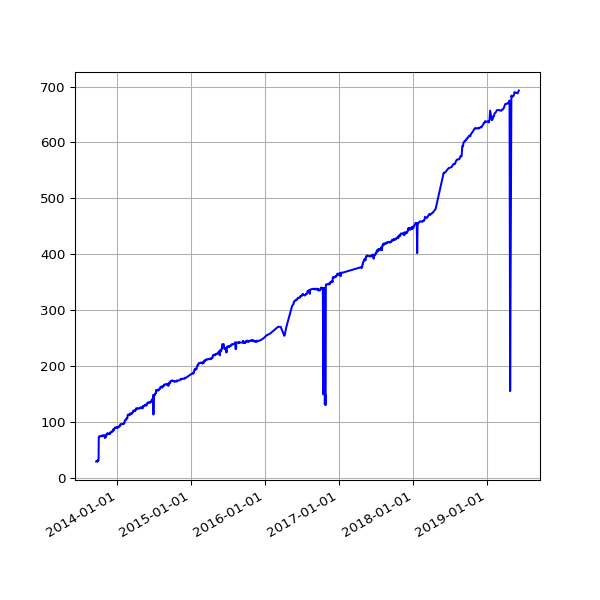

Values plotted in this chart, from the file beside it:
date, value
2013-09-19 02:16:07 +0100, 29
2013-09-20 02:42:51 +0100, 29
2013-09-21 02:35:34 +0100, 29
2013-09-22 02:42:30 +0100, 29
2013-09-23 14:45:25 +0100, 29
2013-09-24 02:24:38 +0100, 29
2013-09-25 02:24:18 +0100, 29
2013-09-25 11:14:19 +0100, 30
2013-09-25 15:24:36 +0100, 30
2013-09-26 02:28:48 +0100, 29
2013-09-27 03:04:57 +0100, 31
2013-09-28 02:34:11 +0100, 31
2013-09-29 02:37:28 +0100, 31
2013-09-30 02:41:33 +0100, 31
2013-10-01 02:48:10 +0100, 31
2013-10-02 02:40:18 +0100, 73
2013-10-03 02:50:49 +0100, 73
2013-10-04 02:42:18 +0100, 73
2013-10-05 02:35:24 +0100, 74
2013-10-06 02:35:14 +0100, 74
2013-10-07 02:36:02 +0100, 74
2013-10-08 02:48:25 +0100, 74
2013-10-09 02:44:15 +0100, 74
2013-10-10 02:42:47 +0100, 74
2013-10-11 02:43:24 +0100, 74
2013-10-12 02:36:46 +0100, 74
2013-10-13 02:34:49 +0100, 75
2013-10-16 02:38:31 +0100, 75
2013-10-17 02:38:11 +0100, 75
2013-10-18 03:54:04 +0100, 75
2013-10-19 04:22:37 +0100, 74
2013-10-20 03:47:14 +0100, 75
2013-10-21 03:33:15 +0100, 75
2013-10-22 03:54:27 +0100, 75
2013-10-23 04:08:12 +0100, 75
2013-10-24 03:23:20 +0100, 75
2013-10-25 03:49:11 +0100, 76
2013-10-26 02:58:11 +0100, 76
2013-10-27 04:56:02 +0000, 76
2013-10-28 03:29:04 +0000, 76
2013-10-29 03:34:38 +0000, 76
2013-10-30 03:44:23 +0000, 76
2013-10-31 04:16:06 +0000, 76
2013-11-01 19:13:36 +0000, 71
2013-11-04 10:02:58 +0000, 72
2013-11-05 03:51:50 +0000, 73
2013-11-06 03:39:36 +0000, 73
2013-11-07 03:44:18 +0000, 73
2013-11-08 03:49:56 +0000, 77
2013-11-09 04:02:57 +0000, 77
2013-11-10 03:28:18 +0000, 77
2013-11-11 03:43:31 +0000, 77
2013-11-12 04:09:49 +0000, 79
2013-11-13 04:17:11 +0000, 79
2013-11-14 03:34:20 +0000, 78
2013-11-15 03:40:17 +0000, 79
2013-11-16 03:32:06 +0000, 78
2013-11-17 03:26:32 +0000, 78
2013-11-18 03:40:30 +0000, 78
2013-11-19 03:32:58 +0000, 79
... 1,268 more rows
